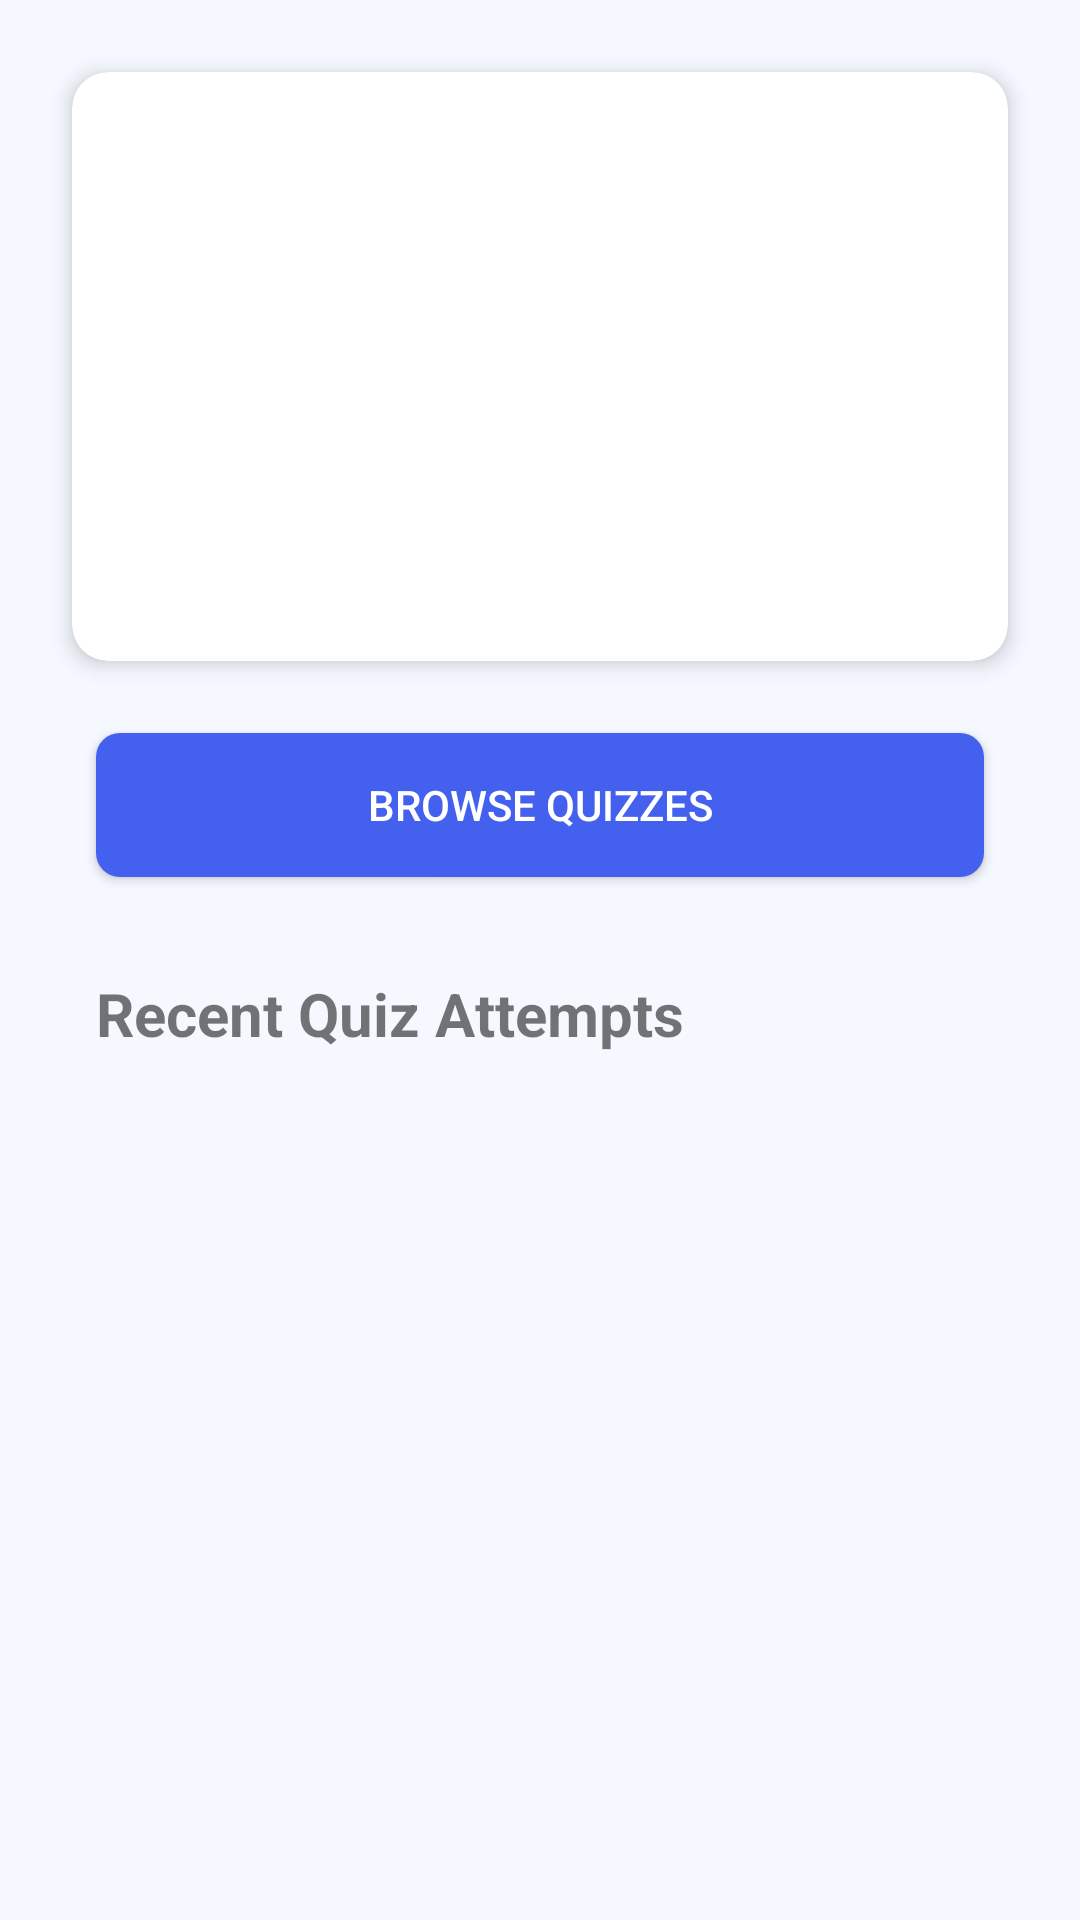

Produce the Android XML layout that renders to this screen, including the resource entries it uses.
<!-- AndroidManifest.xml: application theme AppTheme -->
<!-- res/layout/activity_dashboard.xml -->
<RelativeLayout android:layout_width="match_parent" android:layout_height="match_parent" android:background="#f5f8ff" xmlns:app="http://schemas.android.com/apk/res-auto" xmlns:android="http://schemas.android.com/apk/res/android"><ScrollView android:layout_width="match_parent" android:layout_height="match_parent"><LinearLayout android:layout_width="match_parent" android:layout_height="wrap_content" android:orientation="vertical" android:padding="16dp"><androidx.cardview.widget.CardView android:layout_width="match_parent" android:layout_height="wrap_content" android:layout_margin="8dp" app:cardCornerRadius="12dp" app:cardElevation="4dp"><LinearLayout android:layout_width="match_parent" android:layout_height="wrap_content" android:orientation="vertical" android:padding="16dp" android:background="@drawable/gradient_background"><TextView android:layout_width="match_parent" android:layout_height="wrap_content" android:text="Welcome" android:textSize="18sp" android:textColor="#FFFFFF" android:textStyle="bold" android:alpha="0.7" android:layout_marginBottom="4dp" /><TextView android:id="@+id/userNameTextView" android:layout_width="match_parent" android:layout_height="wrap_content" android:textSize="24sp" android:textColor="#FFFFFF" android:textStyle="bold" android:layout_marginBottom="16dp" /><LinearLayout android:layout_width="match_parent" android:layout_height="wrap_content" android:orientation="horizontal"><LinearLayout android:layout_width="0dp" android:layout_height="wrap_content" android:layout_weight="1" android:orientation="vertical" android:gravity="center" android:padding="8dp"><TextView android:layout_width="wrap_content" android:layout_height="wrap_content" android:text="Quizzes Taken" android:textColor="#FFFFFF" android:alpha="0.7" android:layout_marginBottom="4dp" /><TextView android:id="@+id/quizzesTakenTextView" android:layout_width="wrap_content" android:layout_height="wrap_content" android:textSize="24sp" android:textStyle="bold" android:textColor="#FFFFFF" /></LinearLayout><LinearLayout android:layout_width="0dp" android:layout_height="wrap_content" android:layout_weight="1" android:orientation="vertical" android:gravity="center" android:padding="8dp"><TextView android:layout_width="wrap_content" android:layout_height="wrap_content" android:text="Average Score" android:textColor="#FFFFFF" android:alpha="0.7" android:layout_marginBottom="4dp" /><TextView android:id="@+id/averageScoreTextView" android:layout_width="wrap_content" android:layout_height="wrap_content" android:textSize="24sp" android:textStyle="bold" android:textColor="#FFFFFF" /></LinearLayout><LinearLayout android:layout_width="0dp" android:layout_height="wrap_content" android:layout_weight="1" android:orientation="vertical" android:gravity="center" android:padding="8dp"><TextView android:layout_width="wrap_content" android:layout_height="wrap_content" android:text="Best Score" android:textColor="#FFFFFF" android:alpha="0.7" android:layout_marginBottom="4dp" /><TextView android:id="@+id/bestScoreTextView" android:layout_width="wrap_content" android:layout_height="wrap_content" android:textSize="24sp" android:textStyle="bold" android:textColor="#FFFFFF" /></LinearLayout></LinearLayout></LinearLayout></androidx.cardview.widget.CardView><Button android:id="@+id/browseQuizzesButton" android:layout_width="match_parent" android:layout_height="wrap_content" android:text="Browse Quizzes" android:textColor="#FFFFFF" android:padding="12dp" android:layout_margin="16dp" android:background="@drawable/button_background" /><TextView android:layout_width="match_parent" android:layout_height="wrap_content" android:text="Recent Quiz Attempts" android:textSize="20sp" android:textStyle="bold" android:padding="16dp" /><androidx.recyclerview.widget.RecyclerView android:id="@+id/recentAttemptsRecyclerView" android:layout_width="match_parent" android:layout_height="wrap_content" android:layout_marginBottom="16dp" /><TextView android:id="@+id/emptyAttemptsTextView" android:layout_width="match_parent" android:layout_height="wrap_content" android:text="You haven't taken any quizzes yet." android:textSize="16sp" android:gravity="center" android:padding="24dp" android:visibility="gone" /></LinearLayout></ScrollView><ProgressBar android:id="@+id/loadingProgressBar" android:layout_width="wrap_content" android:layout_height="wrap_content" android:layout_centerInParent="true" android:visibility="gone" /></RelativeLayout>
<!-- resources referenced by this layout -->
<resources>
  <!-- drawable button_background (drawable) -->
  <shape android:shape="rectangle" xmlns:android="http://schemas.android.com/apk/res/android"><solid android:color="#4361ee" /><corners android:radius="8dp" /></shape>
  <style name="AppTheme" parent="Theme.AppCompat.Light.DarkActionBar"><item name="colorPrimary">@color/colorPrimary</item><item name="colorPrimaryDark">@color/colorPrimaryDark</item><item name="colorAccent">@color/colorAccent</item></style>
  <color name="colorPrimary">#4361ee</color>
  <color name="colorPrimaryDark">#3a56d4</color>
  <color name="colorAccent">#4cc9f0</color>
</resources>
